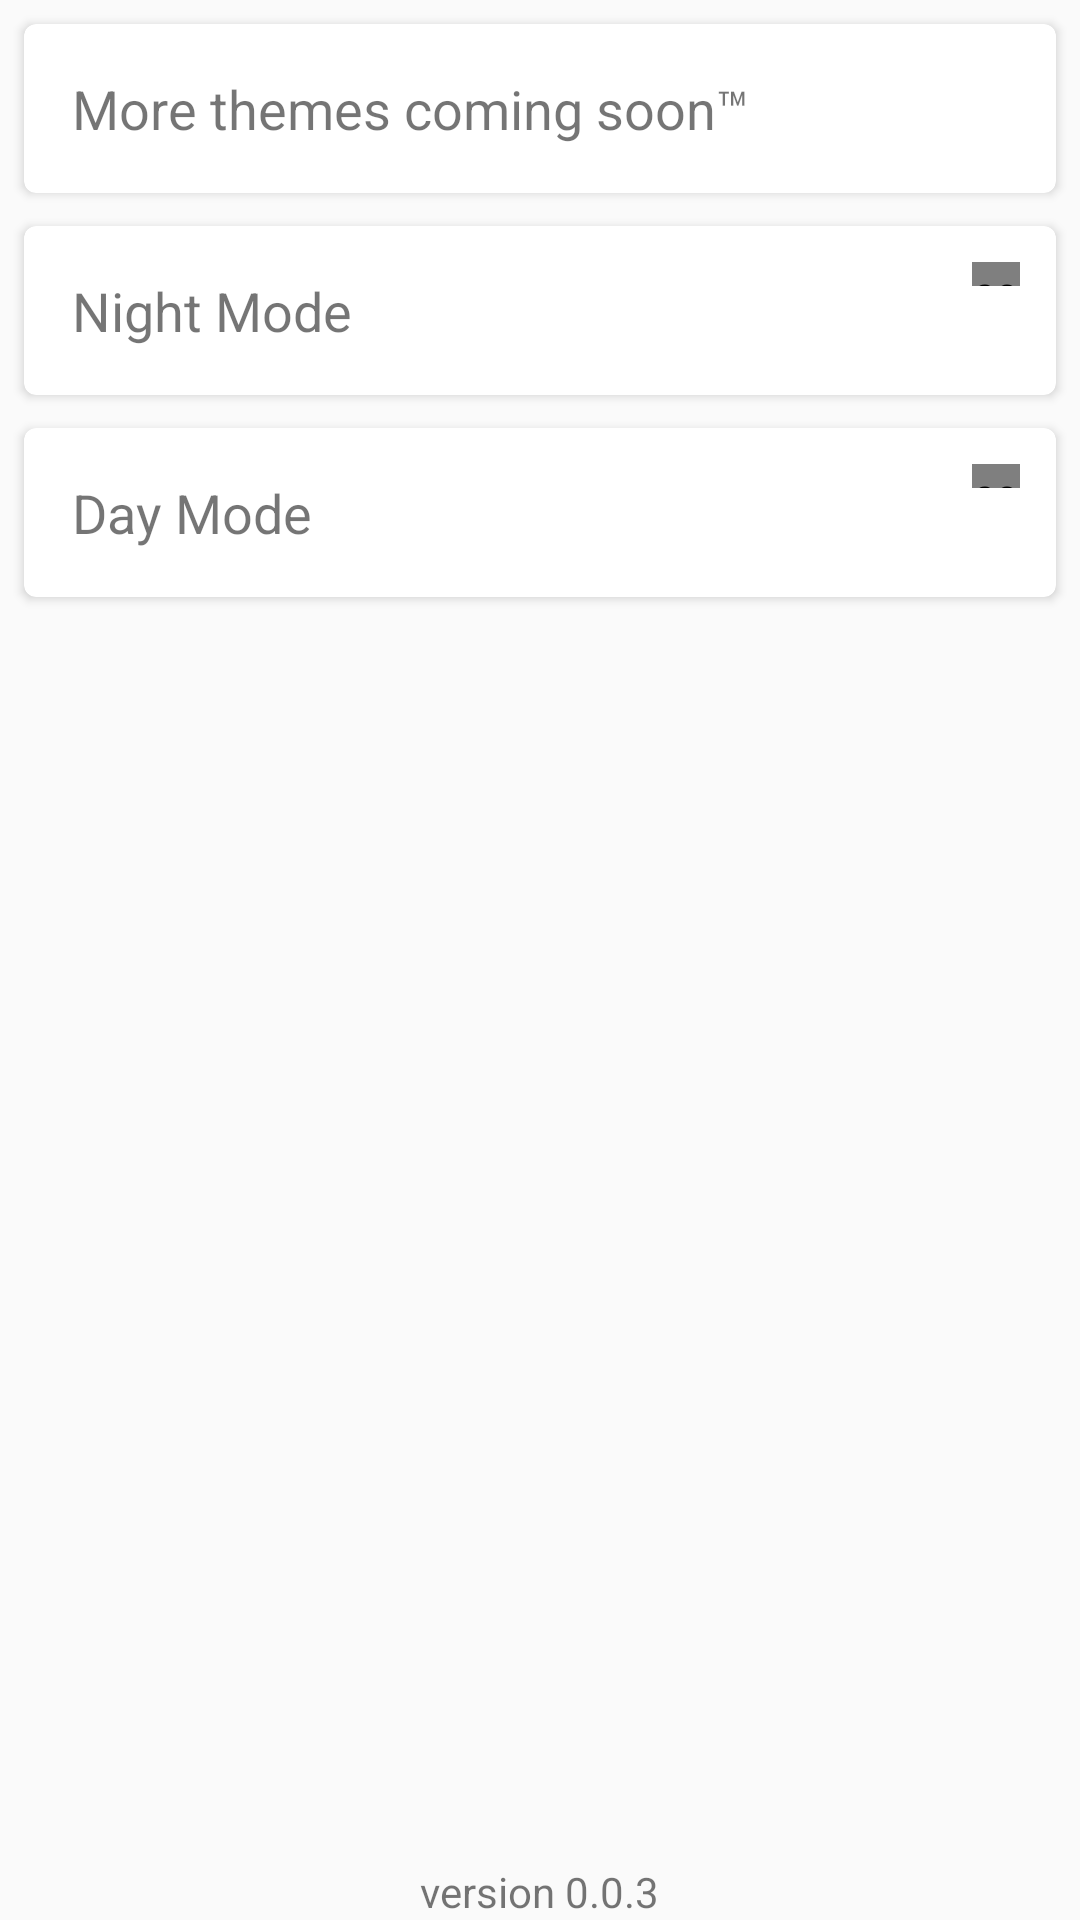

Write the Android layout XML for this screen, with the resource values it uses.
<!-- AndroidManifest.xml: application theme AppTheme -->
<!-- res/layout/activity_theme.xml -->
<?xml version="1.0" encoding="utf-8"?>
<RelativeLayout xmlns:android="http://schemas.android.com/apk/res/android"
    xmlns:app="http://schemas.android.com/tools"
    android:orientation="vertical"
    android:layout_width="match_parent"
    android:layout_height="match_parent"
    android:id="@+id/themepanel">

    <android.support.v7.widget.CardView xmlns:android="http://schemas.android.com/apk/res/android"
        xmlns:card_view="http://schemas.android.com/apk/res-auto"
        android:id="@+id/info"
        android:layout_width="match_parent"
        android:layout_height="wrap_content"
        android:layout_gravity="center"
        android:layout_marginRight="8dp"
        android:layout_marginBottom="3dp"
        android:layout_marginLeft="8dp"
        android:layout_marginTop="8dp"
        card_view:cardCornerRadius="4dp">

        <TextView
            android:id="@+id/daycard"
            android:layout_width="wrap_content"
            android:layout_height="wrap_content"
            android:layout_alignParentLeft="true"
            android:layout_alignParentStart="true"
            android:layout_marginLeft="16dp"
            android:layout_marginRight="80dp"
            android:layout_marginTop="16dp"
            android:layout_marginBottom="16dp"
            android:textSize="18sp"
            android:text="@string/themeInfo"
            android:textIsSelectable="true" />

    </android.support.v7.widget.CardView>

    <android.support.v7.widget.CardView xmlns:android="http://schemas.android.com/apk/res/android"
        xmlns:card_view="http://schemas.android.com/apk/res-auto"
        android:layout_width="match_parent"
        android:layout_height="wrap_content"
        android:layout_gravity="center"
        android:layout_marginRight="8dp"
        android:layout_marginBottom="3dp"
        android:layout_marginLeft="8dp"
        android:layout_marginTop="8dp"
        android:layout_below="@id/info"
        card_view:cardCornerRadius="4dp"
        android:id="@+id/nightTheme">

        <TextView
            android:id="@+id/night"
            android:layout_width="wrap_content"
            android:layout_height="wrap_content"
            android:layout_alignParentLeft="true"
            android:layout_alignParentStart="true"
            android:layout_marginLeft="16dp"
            android:layout_marginRight="80dp"
            android:layout_marginTop="16dp"
            android:layout_marginBottom="16dp"
            android:textSize="18sp"
            android:text="@string/nightMode"
            android:textIsSelectable="true" />

        <com.github.clans.fab.FloatingActionButton
            android:id="@+id/nightbutton"
            style="@style/fab_night"
            app:fab_size="mini"
            android:src="@drawable/ic_brightness_2_white_24dp"
            android:layout_width="16dp"
            android:layout_height="8dp"
            android:layout_marginTop="12dp"
            android:layout_marginRight="12dp"
            android:layout_marginBottom="16dp"
            android:layout_gravity="top|right"
            android:layout_alignParentBottom="true"
            android:layout_alignParentRight="true"
            android:onClick="appThemeNight" />

    </android.support.v7.widget.CardView>

    <android.support.v7.widget.CardView xmlns:android="http://schemas.android.com/apk/res/android"
        xmlns:card_view="http://schemas.android.com/apk/res-auto"
        android:layout_width="match_parent"
        android:layout_height="wrap_content"
        android:layout_gravity="center"
        android:layout_marginRight="8dp"
        android:layout_marginBottom="3dp"
        android:layout_marginLeft="8dp"
        android:layout_marginTop="8dp"
        android:layout_below="@id/nightTheme"
        card_view:cardCornerRadius="4dp"
        android:id="@+id/dayTheme">

        <TextView
            android:id="@+id/day"
            android:layout_width="wrap_content"
            android:layout_height="wrap_content"
            android:layout_alignParentLeft="true"
            android:layout_alignParentStart="true"
            android:layout_marginLeft="16dp"
            android:layout_marginRight="80dp"
            android:layout_marginTop="16dp"
            android:layout_marginBottom="16dp"
            android:textSize="18sp"
            android:text="@string/dayMode"
            android:textIsSelectable="true" />


        <com.github.clans.fab.FloatingActionButton
            android:id="@+id/day_theme"
            style="@style/fab_day"
            app:fab_size="mini"
            android:src="@drawable/ic_wb_sunny_black_24dp"
            android:layout_width="16dp"
            android:layout_height="8dp"
            android:layout_marginTop="12dp"
            android:layout_marginRight="12dp"
            android:layout_marginBottom="16dp"
            android:layout_gravity="top|right"
            android:layout_alignParentBottom="true"
            android:layout_alignParentRight="true"
            android:onClick="appThemeDay" />

    </android.support.v7.widget.CardView>

    <TextView
        android:layout_width="wrap_content"
        android:layout_height="wrap_content"
        android:text="version 0.0.3"
        android:layout_alignParentBottom="true"
        android:layout_centerHorizontal="true"
        android:id="@+id/textView">
    </TextView>

</RelativeLayout>
<!-- resources referenced by this layout -->
<resources>
  <string name="dayMode">Day Mode</string>
  <string name="nightMode">Night Mode</string>
  <string name="themeInfo">More themes coming soon™</string>
  <style name="fab_day">
          <item name="fab_colorNormal">@color/whitePrimary</item>
          <item name="fab_colorRipple">@color/whiteRipple</item>
          <item name="fab_colorPressed">@color/whitePressed</item>
          <item name="fab_showShadow">true</item>
          <item name="fab_shadowColor">@color/shadow</item>
          <item name="fab_shadowRadius">4dp</item>
          <item name="fab_shadowXOffset">1dp</item>
          <item name="fab_shadowYOffset">3dp</item>
      </style>
  <style name="fab_night">
          <item name="fab_colorNormal">@color/black</item>
          <item name="fab_colorRipple">@color/blackRipple</item>
          <item name="fab_colorPressed">@color/blackPressed</item>
          <item name="fab_showShadow">true</item>
          <item name="fab_shadowColor">@color/shadow</item>
          <item name="fab_shadowRadius">4dp</item>
          <item name="fab_shadowXOffset">1dp</item>
          <item name="fab_shadowYOffset">3dp</item>
      </style>
  <style name="AppTheme" parent="Theme.AppCompat.DayNight.DarkActionBar">
          
          <item name="colorPrimary">@color/colorPrimary</item>
          <item name="colorPrimaryDark">@color/colorPrimaryDark</item>
          <item name="colorAccent">@color/colorAccent</item>
          <item name="android:navigationBarColor">@color/colorNavigationBar</item>
  
  
      </style>
  <item type="color" name="whitePrimary">#FAFAFA</item>
  <item type="color" name="whiteRipple">#EEE</item>
  <item type="color" name="whitePressed">#e0e0e0</item>
  <item type="color" name="shadow">#AA212121</item>
  <color name="colorPrimary">#673AB7</color>
  <color name="colorPrimaryDark">#512DA8</color>
  <color name="colorAccent">#FFC107</color>
  <item type="color" name="colorNavigationBar">#673AB7</item>
  <!-- not gathered from this repository: default colours our renderer supplied (Android Studio template values) -->
  <color name="black">#FF000000</color>
</resources>
